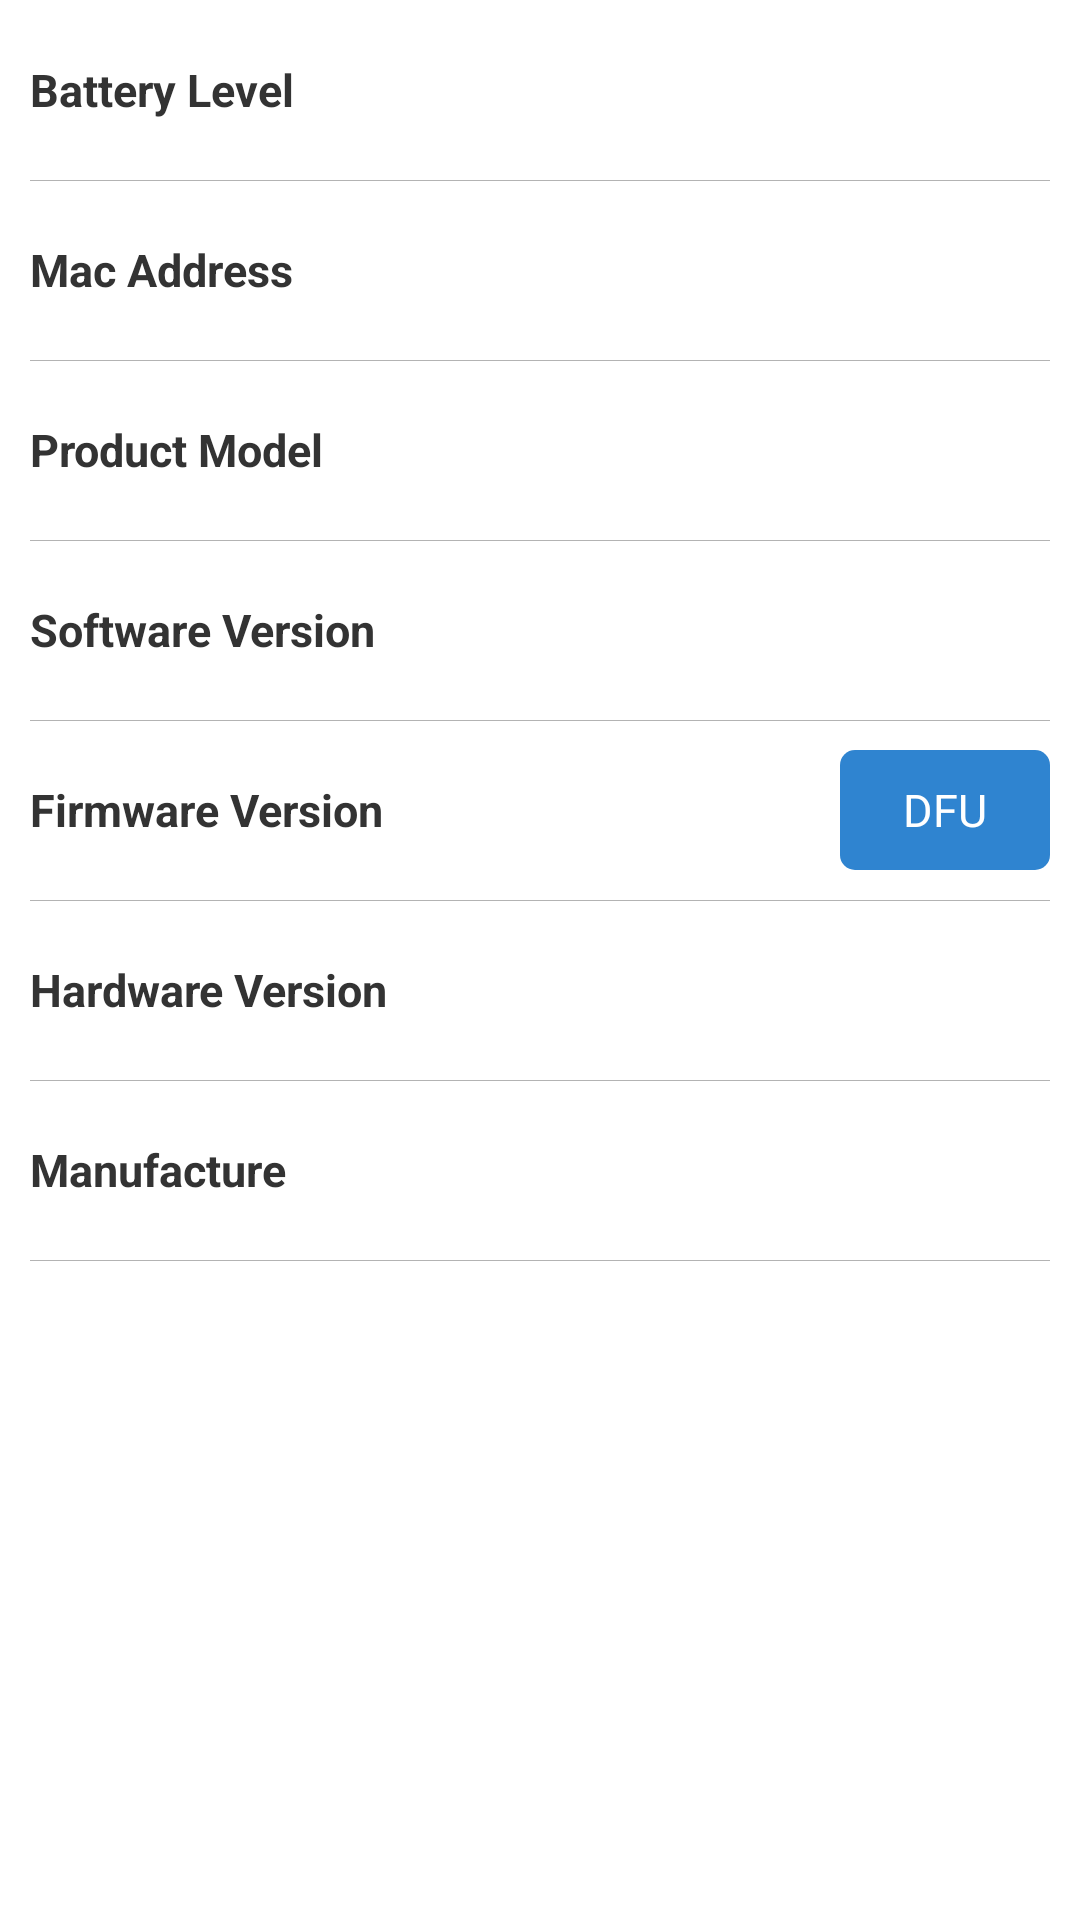

Reconstruct the res/layout file that produces this screen, plus the resources it refers to.
<!-- AndroidManifest.xml: application theme LaunchActivityTheme -->
<!-- res/layout/loratracker_fragment_device.xml -->
<?xml version="1.0" encoding="utf-8"?>
<ScrollView xmlns:android="http://schemas.android.com/apk/res/android"
    xmlns:app="http://schemas.android.com/apk/res-auto"
    android:layout_width="match_parent"
    android:layout_height="match_parent"
    android:background="@color/loratracker_white_ffffff"
    android:orientation="vertical">

    <androidx.constraintlayout.widget.ConstraintLayout
        android:layout_width="match_parent"
        android:layout_height="wrap_content"
        android:padding="10dp">

        <TextView
            android:layout_width="wrap_content"
            android:layout_height="40dp"
            android:gravity="center_vertical"
            android:text="Battery Level"
            android:textColor="@color/loratracker_black_333333"
            android:textSize="15sp"
            android:textStyle="bold"
            app:layout_constraintBaseline_toBaselineOf="@id/tv_battery_voltage"
            app:layout_constraintLeft_toLeftOf="parent" />

        <TextView
            android:id="@+id/tv_battery_voltage"
            android:layout_width="wrap_content"
            android:layout_height="40dp"
            android:gravity="center_vertical"
            android:text=""
            android:textColor="@color/loratracker_black_333333"
            android:textSize="15sp"
            app:layout_constraintRight_toRightOf="parent"
            app:layout_constraintTop_toTopOf="parent" />

        <View
            style="@style/loratracker_divider_line"
            android:layout_width="0dp"
            android:layout_marginTop="10dp"
            app:layout_constraintLeft_toLeftOf="parent"
            app:layout_constraintRight_toRightOf="parent"
            app:layout_constraintTop_toBottomOf="@id/tv_battery_voltage" />

        <TextView
            android:layout_width="wrap_content"
            android:layout_height="40dp"
            android:gravity="center_vertical"
            android:text="Mac Address"
            android:textColor="@color/loratracker_black_333333"
            android:textSize="15sp"
            android:textStyle="bold"
            app:layout_constraintBaseline_toBaselineOf="@id/tv_mac_address"
            app:layout_constraintLeft_toLeftOf="parent" />

        <TextView
            android:id="@+id/tv_mac_address"
            android:layout_width="wrap_content"
            android:layout_height="40dp"
            android:layout_marginTop="20dp"
            android:gravity="center_vertical"
            android:text=""
            android:textColor="@color/loratracker_black_333333"
            android:textSize="15sp"
            app:layout_constraintRight_toRightOf="parent"
            app:layout_constraintTop_toBottomOf="@id/tv_battery_voltage" />

        <View
            style="@style/loratracker_divider_line"
            android:layout_width="0dp"
            android:layout_marginTop="10dp"
            app:layout_constraintLeft_toLeftOf="parent"
            app:layout_constraintRight_toRightOf="parent"
            app:layout_constraintTop_toBottomOf="@id/tv_mac_address" />

        <TextView
            android:layout_width="wrap_content"
            android:layout_height="40dp"
            android:gravity="center_vertical"
            android:text="Product Model"
            android:textColor="@color/loratracker_black_333333"
            android:textSize="15sp"
            android:textStyle="bold"
            app:layout_constraintBaseline_toBaselineOf="@id/tv_product_model"
            app:layout_constraintLeft_toLeftOf="parent" />

        <TextView
            android:id="@+id/tv_product_model"
            android:layout_width="wrap_content"
            android:layout_height="40dp"
            android:layout_marginTop="20dp"
            android:gravity="center_vertical"
            android:text=""
            android:textColor="@color/loratracker_black_333333"
            android:textSize="15sp"
            app:layout_constraintRight_toRightOf="parent"
            app:layout_constraintTop_toBottomOf="@id/tv_mac_address" />

        <View
            style="@style/loratracker_divider_line"
            android:layout_width="0dp"
            android:layout_marginTop="10dp"
            app:layout_constraintLeft_toLeftOf="parent"
            app:layout_constraintRight_toRightOf="parent"
            app:layout_constraintTop_toBottomOf="@id/tv_product_model" />

        <TextView
            android:layout_width="wrap_content"
            android:layout_height="40dp"
            android:gravity="center_vertical"
            android:text="Software Version"
            android:textColor="@color/loratracker_black_333333"
            android:textSize="15sp"
            android:textStyle="bold"
            app:layout_constraintBaseline_toBaselineOf="@id/tv_software_version"
            app:layout_constraintLeft_toLeftOf="parent" />

        <TextView
            android:id="@+id/tv_software_version"
            android:layout_width="wrap_content"
            android:layout_height="40dp"
            android:layout_marginTop="20dp"
            android:gravity="center_vertical"
            android:text=""
            android:textColor="@color/loratracker_black_333333"
            android:textSize="15sp"
            app:layout_constraintRight_toRightOf="parent"
            app:layout_constraintTop_toBottomOf="@id/tv_product_model" />

        <View
            style="@style/loratracker_divider_line"
            android:layout_width="0dp"
            android:layout_marginTop="10dp"
            app:layout_constraintLeft_toLeftOf="parent"
            app:layout_constraintRight_toRightOf="parent"
            app:layout_constraintTop_toBottomOf="@id/tv_software_version" />

        <TextView
            android:layout_width="wrap_content"
            android:layout_height="40dp"
            android:gravity="center_vertical"
            android:text="Firmware Version"
            android:textColor="@color/loratracker_black_333333"
            android:textSize="15sp"
            android:textStyle="bold"
            app:layout_constraintBaseline_toBaselineOf="@id/tv_firmware_version"
            app:layout_constraintLeft_toLeftOf="parent" />

        <TextView
            android:id="@+id/tv_firmware_version"
            android:layout_width="wrap_content"
            android:layout_height="40dp"
            android:layout_marginTop="20dp"
            android:layout_marginRight="90dp"
            android:gravity="center_vertical"
            android:text=""
            android:textColor="@color/loratracker_black_333333"
            android:textSize="15sp"
            app:layout_constraintRight_toRightOf="parent"
            app:layout_constraintTop_toBottomOf="@id/tv_software_version" />

        <TextView
            android:id="@+id/tv_dfu"
            android:layout_width="70dp"
            android:layout_height="40dp"
            android:background="@drawable/loratracker_shape_radius_blue_btn_bg"
            android:clickable="true"
            android:gravity="center"
            android:onClick="onUpdateFirmware"
            android:text="DFU"
            android:textColor="@color/loratracker_white_ffffff"
            android:textSize="15sp"
            app:layout_constraintBaseline_toBaselineOf="@id/tv_firmware_version"
            app:layout_constraintRight_toRightOf="parent" />

        <View
            style="@style/loratracker_divider_line"
            android:layout_width="0dp"
            android:layout_marginTop="10dp"
            app:layout_constraintLeft_toLeftOf="parent"
            app:layout_constraintRight_toRightOf="parent"
            app:layout_constraintTop_toBottomOf="@id/tv_firmware_version" />

        <TextView
            android:layout_width="wrap_content"
            android:layout_height="40dp"
            android:gravity="center_vertical"
            android:text="Hardware Version"
            android:textColor="@color/loratracker_black_333333"
            android:textSize="15sp"
            android:textStyle="bold"
            app:layout_constraintBaseline_toBaselineOf="@id/tv_hardware_version"
            app:layout_constraintLeft_toLeftOf="parent" />

        <TextView
            android:id="@+id/tv_hardware_version"
            android:layout_width="wrap_content"
            android:layout_height="40dp"
            android:layout_marginTop="20dp"
            android:gravity="center_vertical"
            android:text=""
            android:textColor="@color/loratracker_black_333333"
            android:textSize="15sp"
            app:layout_constraintRight_toRightOf="parent"
            app:layout_constraintTop_toBottomOf="@id/tv_firmware_version" />

        <View
            style="@style/loratracker_divider_line"
            android:layout_width="0dp"
            android:layout_marginTop="10dp"
            app:layout_constraintLeft_toLeftOf="parent"
            app:layout_constraintRight_toRightOf="parent"
            app:layout_constraintTop_toBottomOf="@id/tv_hardware_version" />

        <TextView
            android:layout_width="wrap_content"
            android:layout_height="40dp"
            android:gravity="center_vertical"
            android:text="Manufacture"
            android:textColor="@color/loratracker_black_333333"
            android:textSize="15sp"
            android:textStyle="bold"
            app:layout_constraintBaseline_toBaselineOf="@id/tv_manufacture"
            app:layout_constraintLeft_toLeftOf="parent" />

        <TextView
            android:id="@+id/tv_manufacture"
            android:layout_width="wrap_content"
            android:layout_height="40dp"
            android:layout_marginTop="20dp"
            android:gravity="center_vertical"
            android:text=""
            android:textColor="@color/loratracker_black_333333"
            android:textSize="15sp"
            app:layout_constraintRight_toRightOf="parent"
            app:layout_constraintTop_toBottomOf="@id/tv_hardware_version" />

        <View
            style="@style/loratracker_divider_line"
            android:layout_width="0dp"
            android:layout_marginTop="10dp"
            app:layout_constraintLeft_toLeftOf="parent"
            app:layout_constraintRight_toRightOf="parent"
            app:layout_constraintTop_toBottomOf="@id/tv_manufacture" />
    </androidx.constraintlayout.widget.ConstraintLayout>
</ScrollView>
<!-- resources referenced by this layout -->
<resources>
  <color name="loratracker_black_333333">#333333</color>
  <color name="loratracker_white_ffffff">#ffffff</color>
  <!-- drawable loratracker_shape_radius_blue_btn_bg (drawable) -->
  <?xml version="1.0" encoding="utf-8"?>
  <shape xmlns:android="http://schemas.android.com/apk/res/android"
      android:shape="rectangle">
      <corners android:radius="5dp" />
      <solid android:color="@color/loratracker_blue_2f84d0" />
  </shape>
  <style name="loratracker_divider_line">
          <item name="android:layout_width">match_parent</item>
          <item name="android:layout_height">1px</item>
          <item name="android:background">@color/loratracker_grey_b3b3b3</item>
      </style>
  <style name="LaunchActivityTheme" parent="android:Theme.Holo.Light.NoActionBar">
          <item name="android:windowBackground">@android:color/transparent</item>
          <item name="android:colorBackground">@android:color/transparent</item>
          <item name="android:colorForeground">@android:color/transparent</item>
      </style>
  <color name="loratracker_blue_2f84d0">#2f84d0</color>
  <color name="loratracker_grey_b3b3b3">#b3b3b3</color>
</resources>
